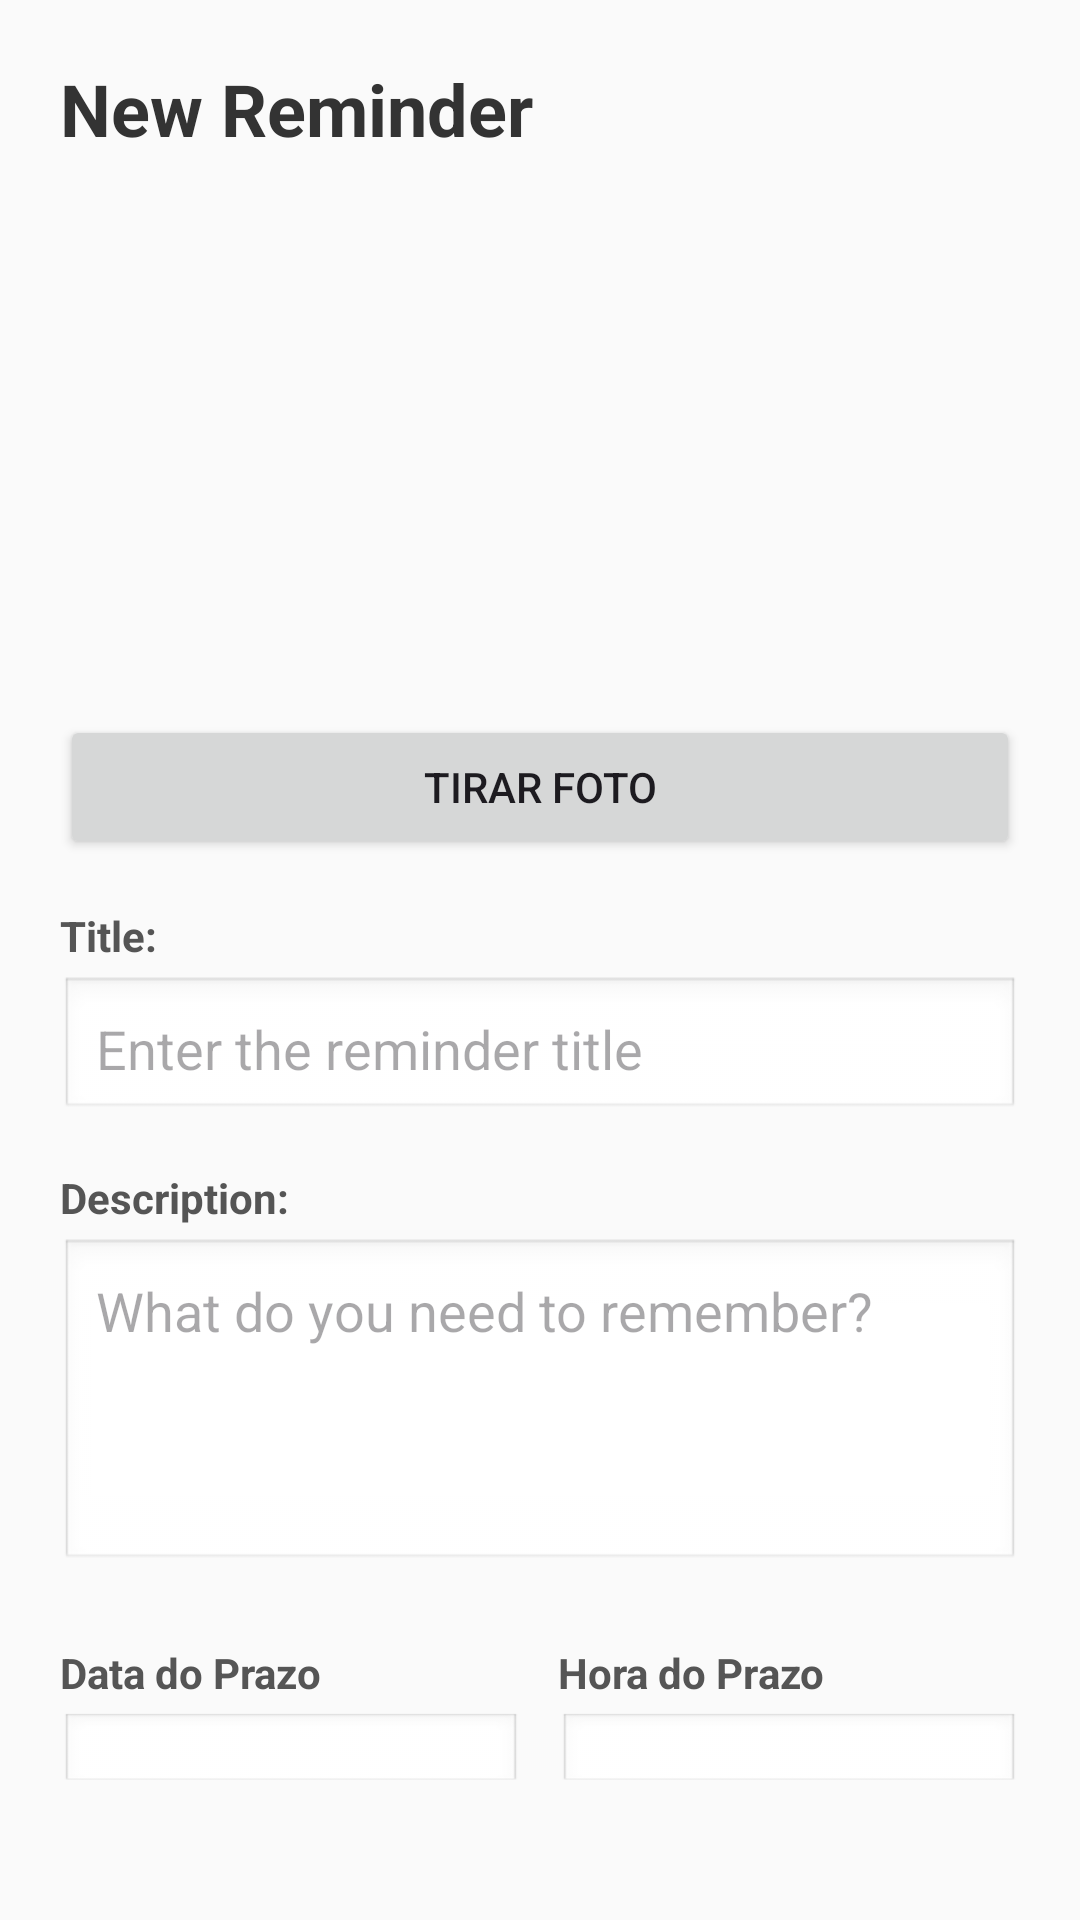

Here is an Android app screen rendered from its layout file. Give the layout XML and the strings, colors and styles it references.
<!-- AndroidManifest.xml: application theme Theme.DiarioInteligente -->
<!-- res/layout/activity_add_reminder.xml -->
<?xml version="1.0" encoding="utf-8"?>
<LinearLayout xmlns:android="http://schemas.android.com/apk/res/android"
    android:layout_width="match_parent"
    android:layout_height="match_parent"
    android:orientation="vertical"
    android:padding="20dp"
    android:background="#FAFAFA">

    <TextView
        android:layout_width="wrap_content"
        android:layout_height="wrap_content"
        android:text="@string/desc_novo_lembrete"
        android:textSize="24sp"
        android:textStyle="bold"
        android:textColor="#333333"
        android:layout_marginBottom="24dp" />

    <ImageView
        android:id="@+id/imgFotoLembrete"
        android:layout_width="150dp"
        android:layout_height="150dp"
        android:layout_gravity="center"
        android:scaleType="centerCrop"
        android:layout_marginBottom="12dp"/>

    <Button
        android:id="@+id/btnTirarFoto"
        android:layout_width="match_parent"
        android:layout_height="wrap_content"
        android:text="Tirar Foto"
        android:layout_marginBottom="16dp"/>

    <TextView
        android:layout_width="wrap_content"
        android:layout_height="wrap_content"
        android:text="@string/label_titulo"
        android:textStyle="bold"
        android:textColor="#555555"
        android:layout_marginBottom="4dp" />

    <EditText
        android:id="@+id/edtTituloLembrete"
        android:layout_width="match_parent"
        android:layout_height="wrap_content"
        android:hint="@string/hint_titulo"
        android:padding="12dp"
        android:background="@android:drawable/edit_text"
        android:layout_marginBottom="16dp" />

    <TextView
        android:layout_width="wrap_content"
        android:layout_height="wrap_content"
        android:text="@string/label_descricao"
        android:textStyle="bold"
        android:textColor="#555555"
        android:layout_marginBottom="4dp" />

    <EditText
        android:id="@+id/edtDescricaoLembrete"
        android:layout_width="match_parent"
        android:layout_height="wrap_content"
        android:hint="@string/hint_descricao"
        android:gravity="top"
        android:lines="4"
        android:padding="12dp"
        android:background="@android:drawable/edit_text"
        android:layout_marginBottom="24dp" />

    
    <LinearLayout
        android:layout_width="match_parent"
        android:layout_height="wrap_content"
        android:orientation="horizontal"
        android:weightSum="2"
        android:layout_marginBottom="24dp">

        
        <LinearLayout
            android:layout_width="0dp"
            android:layout_height="wrap_content"
            android:layout_weight="1"
            android:orientation="vertical"
            android:layout_marginEnd="6dp">

            <TextView
                android:layout_width="wrap_content"
                android:layout_height="wrap_content"
                android:text="Data do Prazo"
                android:textStyle="bold"
                android:textColor="#555555"
                android:layout_marginBottom="4dp" />

            <EditText
                android:id="@+id/edtPrazoData"
                android:layout_width="match_parent"
                android:layout_height="wrap_content"
                android:hint="Ex: 29/06/2026"
                android:padding="12dp"
                android:inputType="date"
                android:background="@android:drawable/edit_text" />
        </LinearLayout>

        
        <LinearLayout
            android:layout_width="0dp"
            android:layout_height="wrap_content"
            android:layout_weight="1"
            android:orientation="vertical"
            android:layout_marginStart="6dp">

            <TextView
                android:layout_width="wrap_content"
                android:layout_height="wrap_content"
                android:text="Hora do Prazo"
                android:textStyle="bold"
                android:textColor="#555555"
                android:layout_marginBottom="4dp" />

            <EditText
                android:id="@+id/edtPrazoHora"
                android:layout_width="match_parent"
                android:layout_height="wrap_content"
                android:hint="Ex: 14:00"
                android:padding="12dp"
                android:inputType="time"
                android:background="@android:drawable/edit_text" />
        </LinearLayout>
    </LinearLayout>


    <Button
        android:id="@+id/btnSalvarLembrete"
        android:layout_width="match_parent"
        android:layout_height="wrap_content"
        android:text="@string/btn_salvar"
        android:backgroundTint="#2196F3"
        android:textColor="#FFFFFF" />

    <Button
        android:id="@+id/btnVoltar"
        android:layout_width="match_parent"
        android:layout_height="wrap_content"
        android:layout_marginTop="8dp"
        android:text="Voltar"
        android:backgroundTint="#E0E0E0"
        android:textColor="#333333"/>

</LinearLayout>
<!-- resources referenced by this layout -->
<resources>
  <string name="btn_salvar">Save Reminder</string>
  <string name="desc_novo_lembrete">New Reminder</string>
  <string name="hint_descricao">What do you need to remember?</string>
  <string name="hint_titulo">Enter the reminder title</string>
  <string name="label_descricao">Description:</string>
  <string name="label_titulo">Title:</string>
  <style name="Theme.DiarioInteligente" parent="Base.Theme.DiarioInteligente" />
  <style name="Base.Theme.DiarioInteligente" parent="Theme.Material3.DayNight.NoActionBar">
          <item name="colorPrimary">@color/turquoise</item>
          <item name="android:windowBackground">@color/lightGrey</item>
      </style>
  <color name="turquoise">#0A61CB</color>
  <color name="lightGrey">#EFF7F9</color>
</resources>
